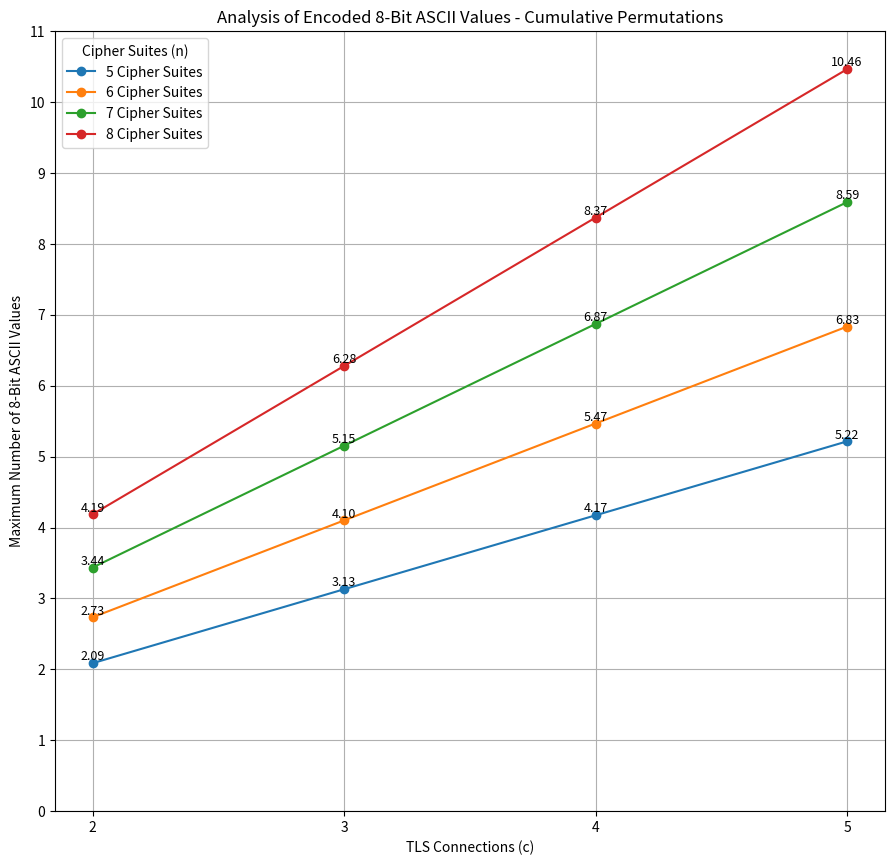

This chart was generated by the following Python code:
import math
import numpy as np
import matplotlib.pyplot as plt

# Parameters
n_values = range(5, 9)  # n (Number of Cipher Suites)
c_values = range(2, 6)  # c (Number of TLS Connections)

# Matrix for ASCII-chars per connection
ascii_matrix = np.zeros((len(n_values), len(c_values)))

# Calc of possible ASCII-chars per combination (sum of all smaller factorials)
for i, n in enumerate(n_values):
    total_permutation_sum = sum(math.factorial(n) // math.factorial(n - c) for c in range(1, n + 1))  # Sum of permutations
    for j, c in enumerate(c_values):
        total_combinations = (total_permutation_sum) ** c  # (Sum of factorials)^c
        bit_capacity = math.log2(total_combinations)
        ascii_chars = bit_capacity / 8  # ASCII-chars (8-bit per char)
        ascii_matrix[i, j] = ascii_chars

# Visualization
fig, ax = plt.subplots(figsize=(10, 10))

for i, n in enumerate(n_values):
    ax.plot(c_values, ascii_matrix[i, :], marker="o", label=f"{n} Cipher Suites")

    # Annotate each data point with the y-value
    for j, c in enumerate(c_values):
        ax.text(c, ascii_matrix[i, j], f"{ascii_matrix[i, j]:.2f}", 
                ha='center', va='bottom', fontsize=9)

ax.set_xlabel("TLS Connections (c)")
ax.set_ylabel("Maximum Number of 8-Bit ASCII Values")
ax.set_title("Analysis of Encoded 8-Bit ASCII Values - Cumulative Permutations")
ax.legend(title="Cipher Suites (n)")
ax.grid(True)
ax.set_xticks(c_values)

# Set y-axis ticks dynamically based on max value
y_ticks = np.arange(0, np.max(ascii_matrix) + 1, 1)
ax.set_yticks(y_ticks)

# Adjust layout to crop extra margins
plt.tight_layout()
plt.subplots_adjust(left=0.12, right=0.95, top=0.90, bottom=0.12)

# Save cropped diagram
plt.savefig("encoding_analysis_permutations_cumulative.svg", bbox_inches='tight', pad_inches=0.05)

# Show cropped diagram
plt.show()
